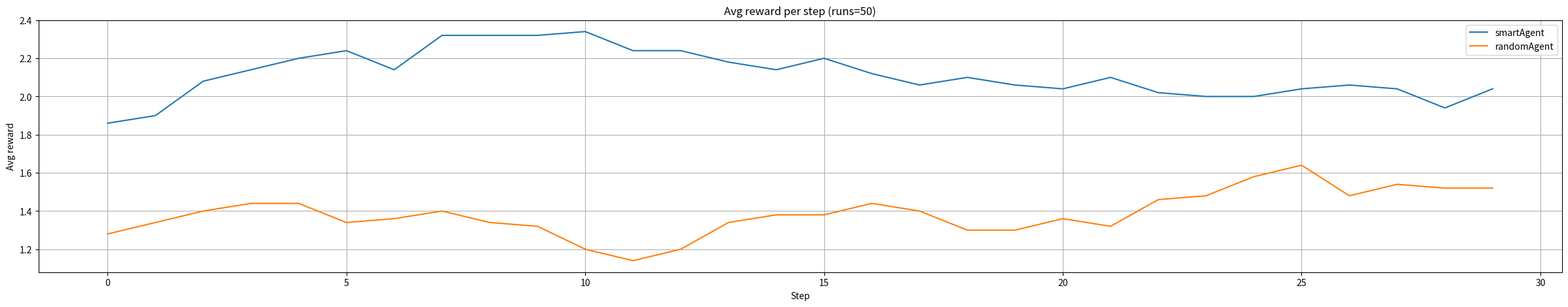

The script that saved this image:
import random
from typing import Tuple
import matplotlib.pyplot as plt


class vacuumWorld:
    def __init__(self, initialDirty: Tuple[bool, bool, bool], agentPos: int = 0):
        """
        initial_dirty: tuple (dirty_A, dirty_B) - True если грязно
        agent_pos: 0 for A, 1 for B
        """
        self.cells = [
            bool(initialDirty[0]),
            bool(initialDirty[1]),
            bool(initialDirty[2]),
        ]
        self.agentPos = agentPos  # 0 = A, 1 = B

    def getPercept(self) -> Tuple[str, str]:
        loc = "A"
        match self.agentPos:
            case 0:
                loc = "A"
            case 1:
                loc = "B"
            case 2:
                loc = "C"
            case _:
                raise ValueError("Unknown position")
        status = "Dirty" if self.cells[self.agentPos] else "Clean"
        return loc, status

    def applyAction(self, action: str):
        match action:
            case "Suck":
                self.cells[self.agentPos] = False
                if random.random() < 0.2:
                    self.cells[random.randrange(0, 3)] = True
            case "Right":
                self.agentPos += 1
                if random.random() < 0.2:
                    self.cells[random.randrange(0, 3)] = True
            case "Left":
                self.agentPos -= 1
                if random.random() < 0.2:
                    self.cells[random.randrange(0, 3)] = True
            case "NoOp":
                if random.random() < 0.2:
                    self.cells[random.randrange(0, 3)] = True
        pass

    def getState(self):
        return {
            "A": "Dirty" if self.cells[0] else "Clean",
            "B": "Dirty" if self.cells[1] else "Clean",
            "C": "Dirty" if self.cells[2] else "Clean",
            "agent_pos": (
                "A" if self.agentPos == 0 else "B" if self.agentPos == 1 else "C"
            ),
        }

    def reward(self, mode="per_cell") -> float:
        """mode: 'per_cell' -> +1 per clean cell (0..2)
        'both_clean' -> +1 if both clean else 0"""
        if mode == "per_cell":
            return (
                (0 if self.cells[0] else 1)
                + (0 if self.cells[1] else 1)
                + (0 if self.cells[2] else 1)
            )
        elif mode == "all_clean":
            return (
                1.0
                if (not self.cells[0] and not self.cells[1] and not self.cells[2])
                else 0.0
            )
        else:
            raise ValueError("Unknown reward mode")


class smartAgent:
    def act(self, percept: Tuple[str, str], lastAction: str) -> str:
        loc, status = percept
        if loc == "A" and status == "Clean" and lastAction != "Suck":
            return "NoOp"
        if status == "Dirty":
            return "Suck"
        elif loc == "B" and lastAction == "Left":
            return "Left"
        return "Left" if loc == "C" else "Right"


class randomAgent:
    def act(self, percept: Tuple[str, str]) -> str:
        loc, state = percept
        allActions = ["Suck", "NoOp", "Left", "Right"]
        action = random.choice(allActions)
        if (loc == "A" and action == "Left") or (loc == "C" and action == "Right"):
            return "NoOp"
        return action


def simulateSmart(
    world: vacuumWorld, agent: smartAgent, steps: int = 10, reward_mode="per_cell"
):
    log = []
    total_reward = 0.0
    lastAction = "NoOp"
    for t in range(steps):
        percept = world.getPercept()
        action = agent.act(percept, lastAction)
        world.applyAction(action)
        r = world.reward(mode=reward_mode)
        total_reward += r
        lastAction = action
        log.append(
            {
                "step": t,
                "percept": percept,
                "action": action,
                "state": world.getState(),
                "reward": r,
            }
        )
    return log, total_reward


def simulateRand(
    world: vacuumWorld, agent: randomAgent, steps: int = 10, reward_mode="per_cell"
):
    log = []
    total_reward = 0.0
    for t in range(steps):
        percept = world.getPercept()
        action = agent.act(percept)
        world.applyAction(action)
        r = world.reward(mode=reward_mode)
        total_reward += r
        log.append(
            {
                "step": t,
                "percept": percept,
                "action": action,
                "state": world.getState(),
                "reward": r,
            }
        )
    return log, total_reward


def compareAgents(steps: int = 10, runs: int = 50):
    agents = {"smartAgent": smartAgent(), "randomAgent": randomAgent()}
    results = {}
    initDirty = []
    for fst in (True, False):
        for snd in (True, False):
            for trd in (True, False):
                for i in range(0, 3):
                    initDirty.append(((fst, snd, trd), i))
    print(initDirty)
    for name, agent in agents.items():
        avgRewards = [0.0] * steps
        for i in range(runs):
            world = vacuumWorld(
                initDirty[i % 24][0], agentPos=initDirty[i % 3][1])
            if name == "smartAgent":
                log, total = simulateSmart(
                    world=world, agent=agent, steps=steps)
            else:
                log, total = simulateRand(
                    world=world, agent=agent, steps=steps)
            rewardsPerStep = [entry["reward"] for entry in log]
            avgRewards = [a + b for a, b in zip(avgRewards, rewardsPerStep)]
        avgRewards = [x / runs for x in avgRewards]
        results[name] = avgRewards

    plt.figure(figsize=(steps, 5))
    for name, rewards in results.items():
        plt.plot(range(steps), rewards, label=name)
    plt.xlabel("Step")
    plt.ylabel("Avg reward")
    plt.title(f"Avg reward per step (runs={runs})")
    plt.legend()
    plt.grid(True)
    plt.show()
    print("График выведен")
    for name, rewards in results.items():
        print(f"{name}: Средний reward за шаг = {sum(rewards) / len(rewards):.3f}")


if __name__ == "__main__":
    inits = []
    for fst in (True, False):
        for snd in (
            True,
            False,
        ):
            for trd in (True, False):
                for i in range(0, 3):
                    inits.append(((fst, snd, trd), i))
    for initial_dirty, pos in inits:
        wordSmart = vacuumWorld(initial_dirty, agentPos=pos)
        agentSmart = smartAgent()
        wordRand = vacuumWorld(initial_dirty, agentPos=pos)
        agentRand = randomAgent()
        logSmart, totalSmart = simulateSmart(
            wordSmart, agentSmart, steps=10, reward_mode="per_cell"
        )
        logRand, totalRand = simulateRand(
            wordRand, agentRand, steps=10, reward_mode="per_cell"
        )
        print(
            "Init:",
            initial_dirty,
            "start:",
            "A" if pos == 0 else "B" if pos == 1 else "C",
        )
        print("Smart agent")
        for entry in logSmart:
            print(entry, "\n")
        print("Total reward:", totalSmart, "\n")
        print("Random agent")
        for entry in logRand:
            print(entry, "\n")
        print("Total reward:", totalRand)
        print("=" * 40, "\n")
    compareAgents(steps=30)
